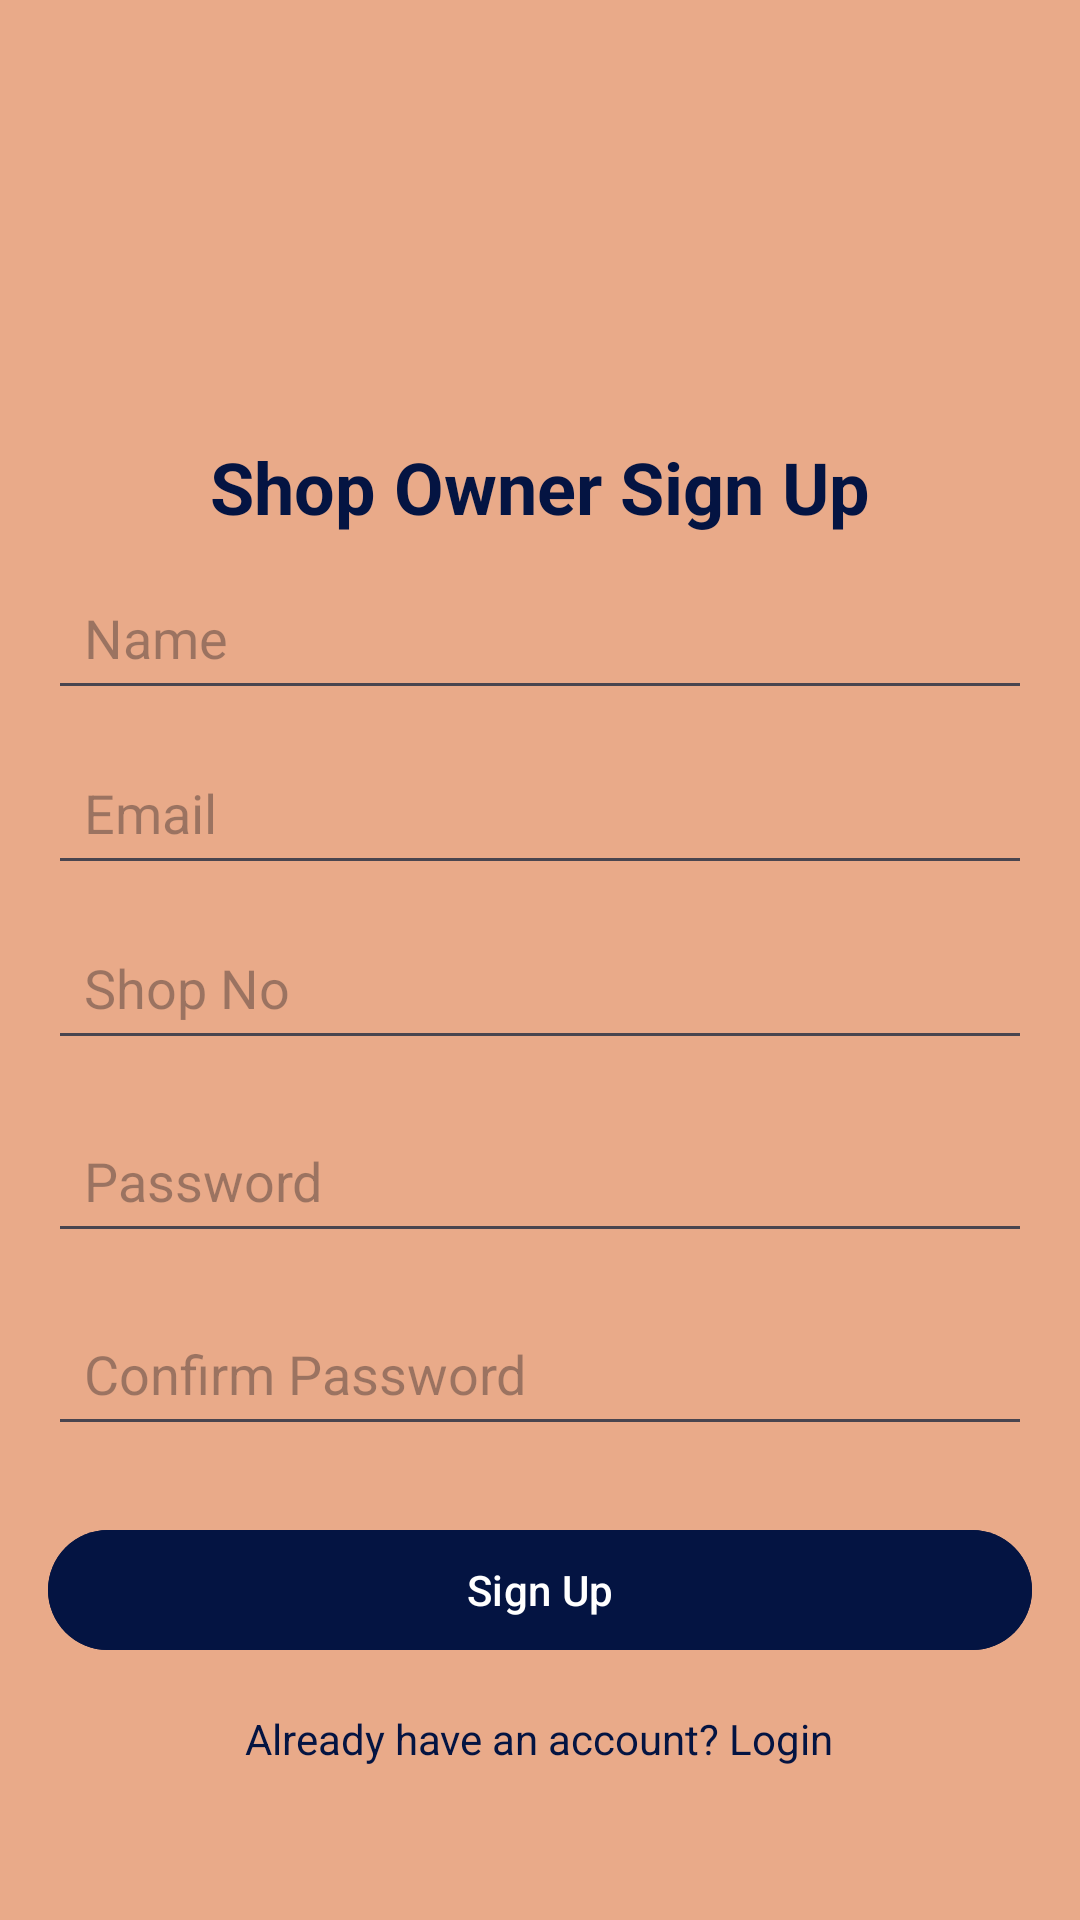

Layout XML and referenced resources for this Android screen:
<!-- AndroidManifest.xml: application theme Theme.Customerconnect -->
<!-- res/layout/activity_ownersignup.xml -->
<?xml version="1.0" encoding="utf-8"?>
<LinearLayout xmlns:android="http://schemas.android.com/apk/res/android"
    xmlns:tools="http://schemas.android.com/tools"
    android:id="@+id/ownersignupmain"
    android:layout_width="match_parent"
    android:layout_height="match_parent"
    android:background="#E9AA89"
    android:orientation="vertical"
    android:padding="16dp"
    tools:context=".ownersignup">

    <TextView
        android:id="@+id/tvSignupTitle"
        android:layout_width="wrap_content"
        android:layout_height="wrap_content"
        android:layout_gravity="center"
        android:layout_marginTop="130dp"
        android:text="Shop Owner Sign Up"
        android:textColor="#041442"
        android:textSize="24sp"
        android:textStyle="bold" />

    <EditText
        android:id="@+id/Name"
        android:layout_width="match_parent"
        android:layout_height="wrap_content"
        android:layout_marginTop="10dp"
        android:hint="Name"
        android:inputType="textPersonName"
        android:padding="12dp"
        android:textColor="@color/black" />

    <EditText
        android:id="@+id/Email"
        android:layout_width="match_parent"
        android:layout_height="wrap_content"
        android:layout_marginTop="10dp"
        android:hint="Email"
        android:inputType="textEmailAddress"
        android:padding="12dp"
        android:textColor="@color/black" />

    <EditText
        android:id="@+id/ShopNo"
        android:layout_width="match_parent"
        android:layout_height="wrap_content"
        android:layout_marginTop="10dp"
        android:hint="Shop No"
        android:inputType="number"
        android:padding="12dp"
        android:textColor="@color/black" />

    <EditText
        android:id="@+id/Password"
        android:layout_width="match_parent"
        android:layout_height="wrap_content"
        android:layout_marginTop="16dp"
        android:hint="Password"
        android:inputType="textPassword"
        android:padding="12dp"
        android:textColor="@color/black" />

    <EditText
        android:id="@+id/ConfirmPassword"
        android:layout_width="match_parent"
        android:layout_height="wrap_content"
        android:layout_marginTop="16dp"
        android:hint="Confirm Password"
        android:inputType="textPassword"
        android:padding="12dp"
        android:textColor="@color/black" />

    <Button
        android:id="@+id/btnSignup"
        android:layout_width="match_parent"
        android:layout_height="wrap_content"
        android:layout_marginTop="24dp"
        android:backgroundTint="#041442"
        android:textColor="@color/white"
        android:text="Sign Up" />

    <TextView
        android:id="@+id/logintxtbtn"
        android:layout_width="wrap_content"
        android:layout_height="wrap_content"
        android:layout_gravity="center"
        android:layout_marginTop="16dp"
        android:text="Already have an account? Login"
        android:textColor="#041442" />
</LinearLayout>
<!-- resources referenced by this layout -->
<resources>
  <style name="Theme.Customerconnect" parent="Base.Theme.Customerconnect" />
  <style name="Base.Theme.Customerconnect" parent="Theme.Material3.DayNight.NoActionBar">
          
          
      </style>
  <!-- not gathered from this repository: default colours our renderer supplied (Android Studio template values) -->
  <color name="black">#FF000000</color>
  <color name="white">#FFFFFFFF</color>
</resources>
